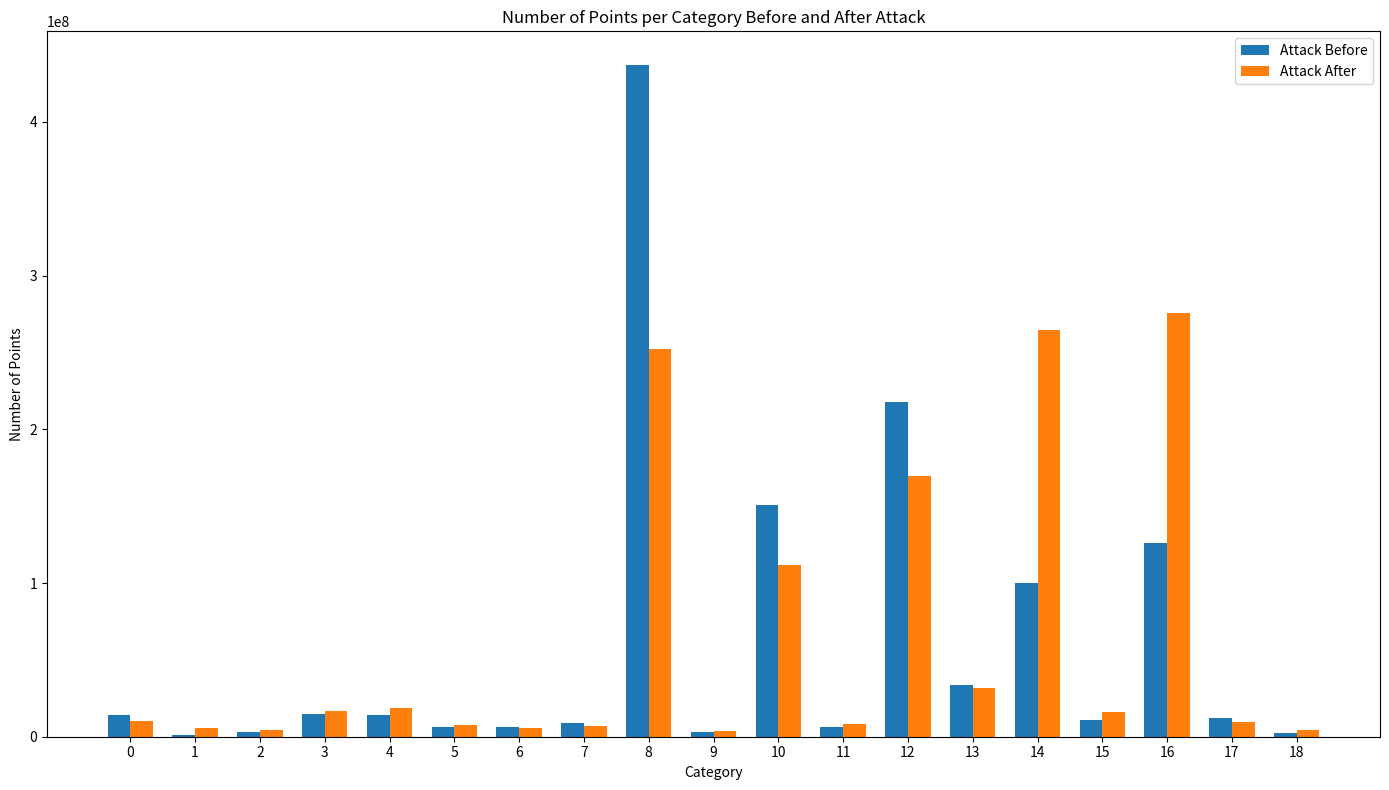

This figure's Python source:
import matplotlib.pyplot as plt
import numpy as np

# 攻击后的点数
attack_after_counts = {
    0: 9963553,
    1: 5508098,
    2: 4693629,
    3: 16750548,
    4: 18862278,
    5: 7916191,
    6: 5708065,
    7: 6772297,
    8: 252306832,
    9: 3662696,
    10: 111960530,
    11: 8195591,
    12: 169462040,
    13: 31916846,
    14: 264528127,
    15: 16276234,
    16: 275604758,
    17: 9632596,
    18: 4659534
}

# 攻击前的点数
attack_before_counts = {
    0: 14246691,
    1: 1245907,
    2: 3158632,
    3: 14871829,
    4: 13994321,
    5: 6425325,
    6: 6402611,
    7: 8767859,
    8: 437089410,
    9: 3120092,
    10: 150828121,
    11: 6371882,
    12: 218063916,
    13: 33760023,
    14: 99866964,
    15: 11052985,
    16: 125973501,
    17: 11877867,
    18: 2171905
}

# 创建类别序号和对应点数
categories = list(range(19))
attack_after_values = [attack_after_counts.get(cat, 0) for cat in categories]
attack_before_values = [attack_before_counts.get(cat, 0) for cat in categories]

# 绘制柱状图
x = np.arange(len(categories))  # 类别序号
width = 0.35  # 柱宽

fig, ax = plt.subplots(figsize=(14, 8))
bars1 = ax.bar(x - width/2, attack_before_values, width, label='Attack Before', color='#1f77b4')
bars2 = ax.bar(x + width/2, attack_after_values, width, label='Attack After', color='#ff7f0e')

# 添加标签和标题
ax.set_xlabel('Category')
ax.set_ylabel('Number of Points')
ax.set_title('Number of Points per Category Before and After Attack')
ax.set_xticks(x)
ax.set_xticklabels(categories)
ax.legend()

# 显示图形
plt.tight_layout()
plt.show()
